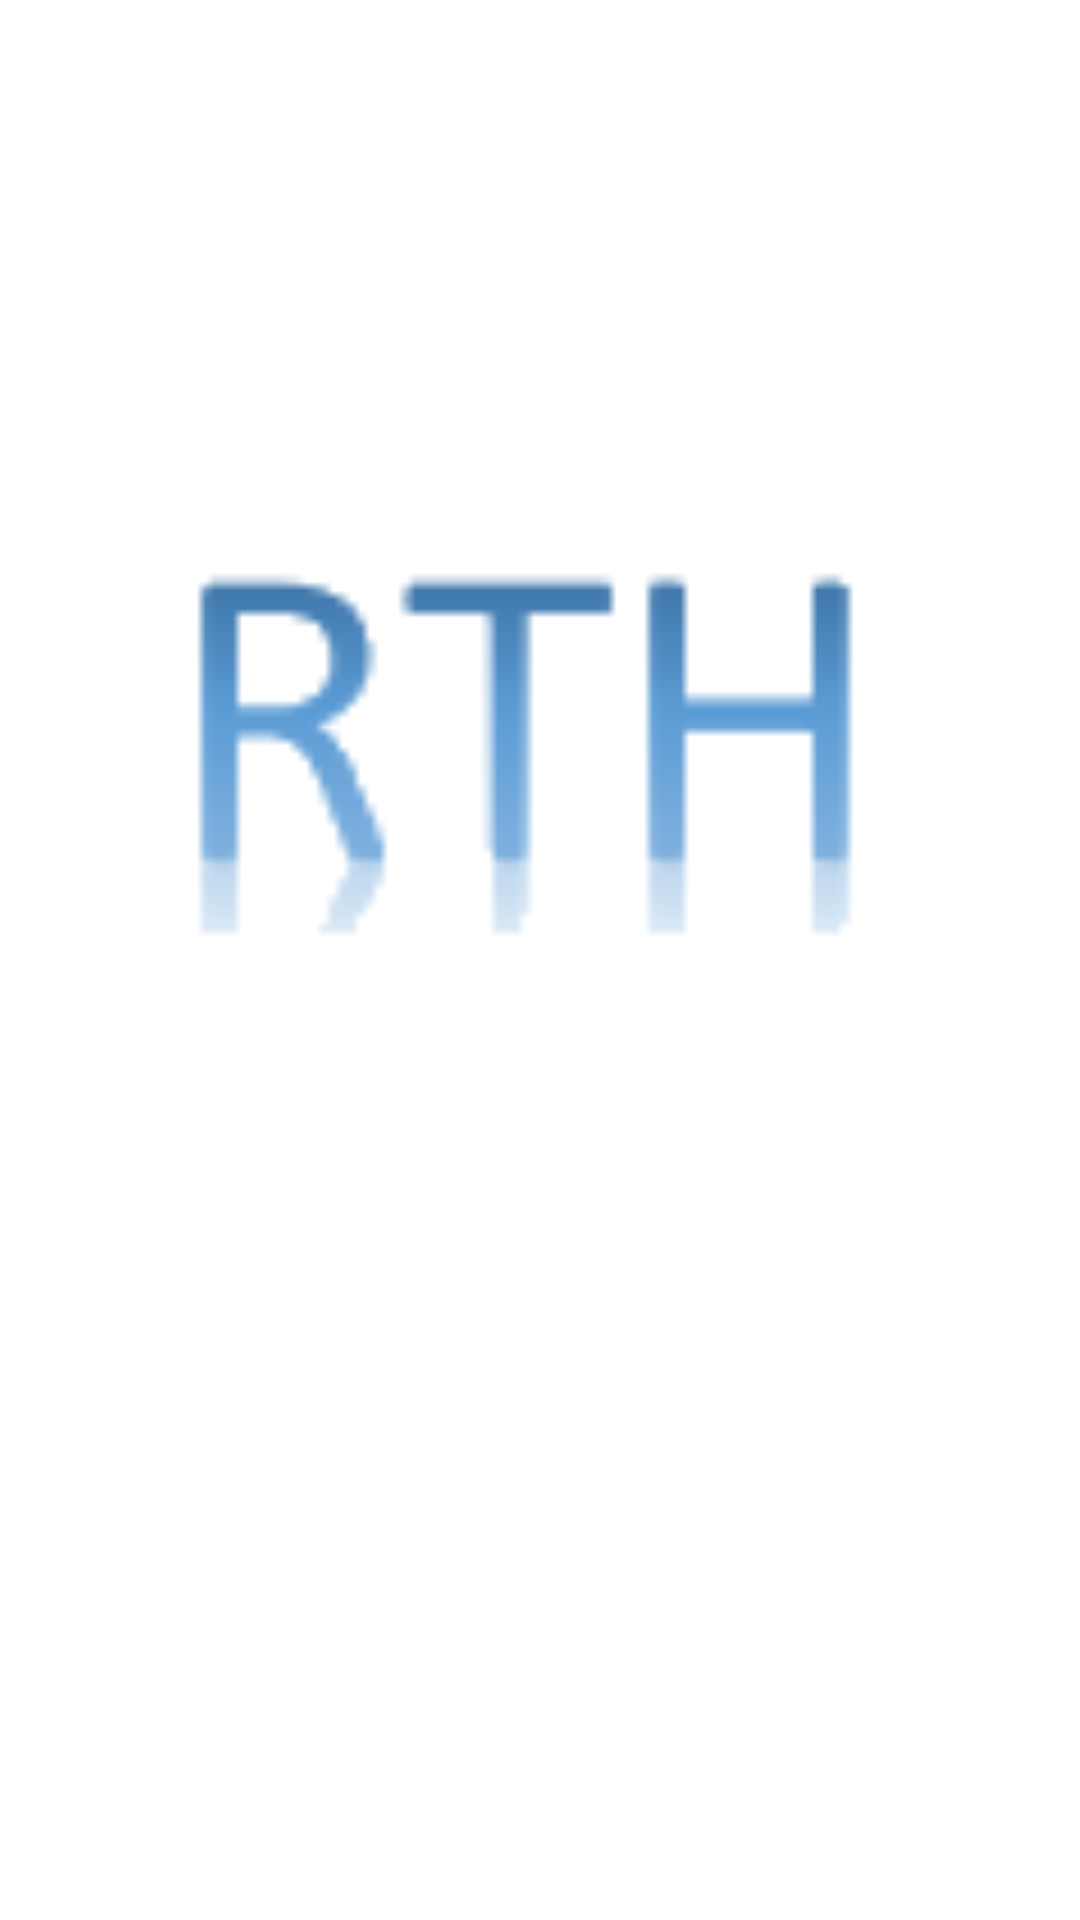

Layout XML and referenced resources for this Android screen:
<!-- AndroidManifest.xml: application theme AppTheme -->
<!-- res/layout/activity_main.xml -->
<?xml version="1.0" encoding="utf-8"?>
<androidx.constraintlayout.widget.ConstraintLayout xmlns:android="http://schemas.android.com/apk/res/android"
    xmlns:app="http://schemas.android.com/apk/res-auto"
    xmlns:tools="http://schemas.android.com/tools"
    android:layout_width="match_parent"
    android:layout_height="match_parent"
    android:background="@android:color/background_light"
    tools:context=".MainActivity">

    <TextView
        android:id="@+id/textView"
        android:layout_width="wrap_content"
        android:layout_height="wrap_content"
        android:layout_marginTop="86dp"
        android:layout_marginBottom="106dp"
        android:text="GAME HUB"
        android:textColor="@color/colorAccent"
        android:textSize="36sp"
        app:layout_constraintBottom_toTopOf="@+id/imageView"
        app:layout_constraintLeft_toLeftOf="parent"
        app:layout_constraintRight_toRightOf="parent"
        app:layout_constraintTop_toTopOf="parent"
        app:layout_constraintVertical_bias="0.126" />

    <ImageView
        android:id="@+id/imageView"
        android:layout_width="283dp"
        android:layout_height="302dp"
        android:layout_marginBottom="365dp"
        app:layout_constraintBottom_toBottomOf="parent"
        app:layout_constraintEnd_toEndOf="parent"
        app:layout_constraintHorizontal_bias="0.516"
        app:layout_constraintStart_toStartOf="parent"
        app:layout_constraintTop_toBottomOf="@+id/textView"
        app:srcCompat="@drawable/logo" />

</androidx.constraintlayout.widget.ConstraintLayout>
<!-- resources referenced by this layout -->
<resources>
  <color name="colorAccent">#03DAC5</color>
  <!-- drawable logo: png bitmap (drawable, 1628 bytes) -->
  <style name="AppTheme" parent="Theme.AppCompat.Light.DarkActionBar">
          
          <item name="colorPrimary">@color/colorPrimary</item>
          <item name="colorPrimaryDark">@color/colorPrimaryDark</item>
          <item name="colorAccent">@color/colorAccent</item>
          <item name="colorAccent">@color/food</item>
      </style>
  <color name="colorPrimary">#6200EE</color>
  <color name="colorPrimaryDark">#3700B3</color>
</resources>
